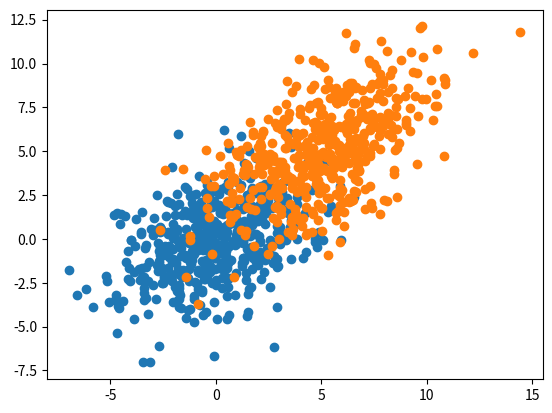

This figure's Python source:
# Example on Multivariant normal Distribution using scatter plot

import numpy as np
import matplotlib.pyplot as plt

mean=np.array([0.0,0.0])
cov=np.array([[5,2],[2,5]])

mean2=np.array([5.0,5.0])
cov2=np.array([[7,4],[4,7]])


dist=np.random.multivariate_normal(mean,cov,500)
dist2=np.random.multivariate_normal(mean2,cov2,500)
#print(dist.shape)

plt.scatter(dist[:,[0]],dist[:,[1]])
plt.scatter(dist2[:,[0]],dist2[:,[1]])
plt.show()